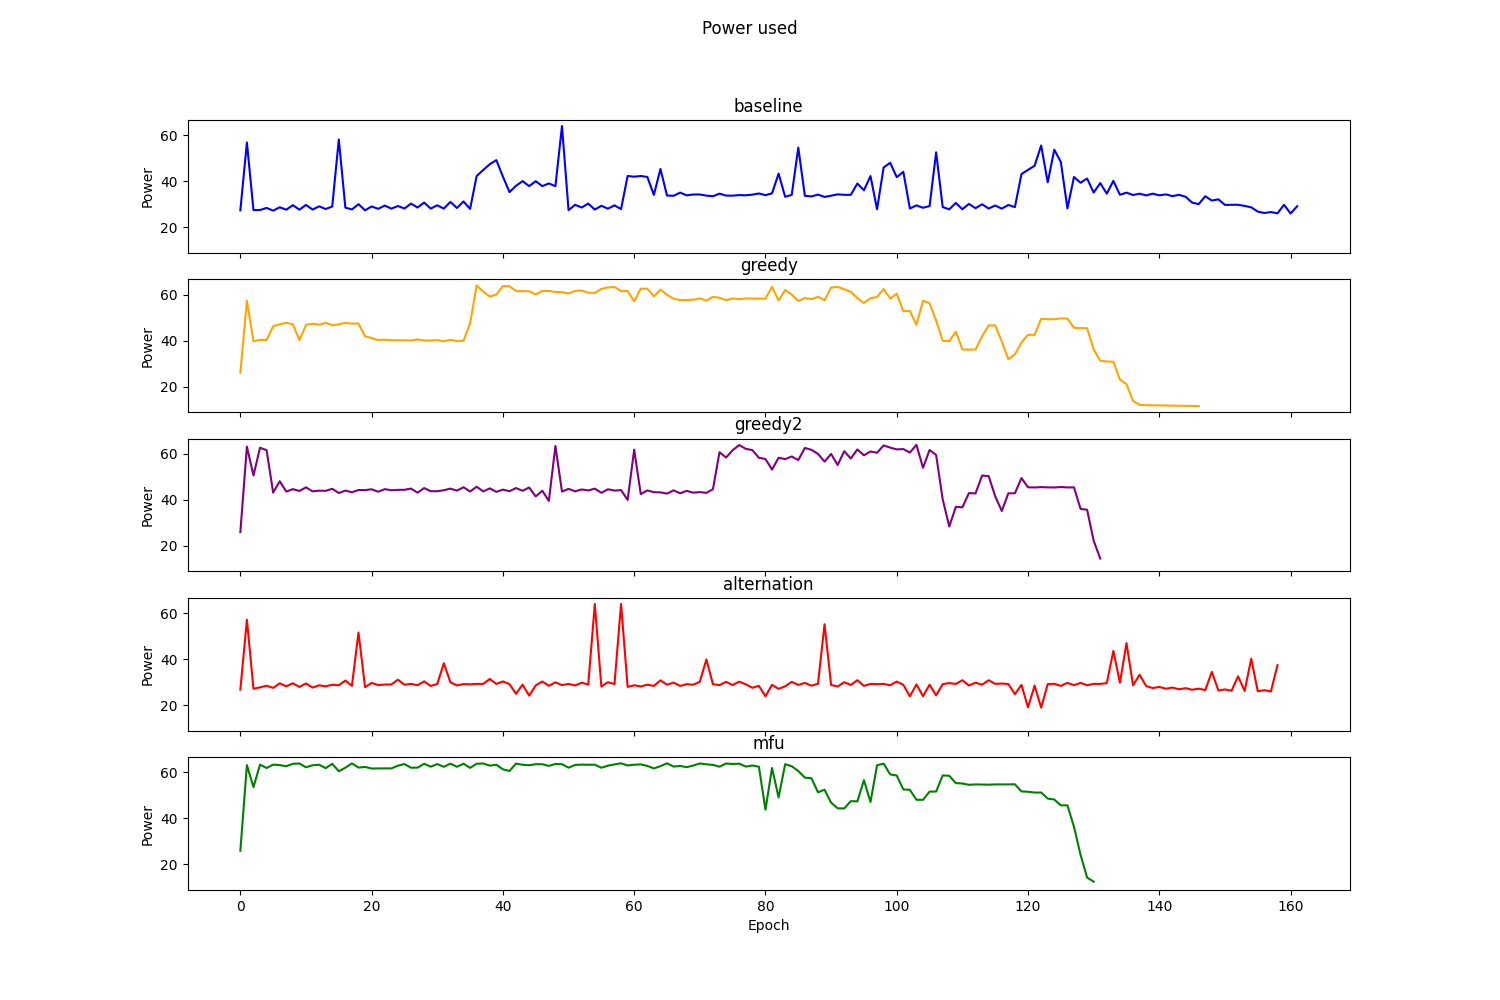

Source data for this figure (header and first rows):
Epoch, RoundRobin, Greedy, TemPo, Alternation, MFU
0, 27.35, 25.97, 25.97, 26.77, 25.97
1, 56.85, 57.28, 63.14, 57.18, 63.19
2, 27.47, 39.67, 50.59, 27.13, 53.62
3, 27.47, 40.3, 62.66, 27.75, 63.41
4, 28.41, 40.28, 61.6, 28.45, 61.95
5, 27.22, 46.23, 43.14, 27.52, 63.4
6, 28.67, 47.09, 48.08, 29.5, 63.2
7, 27.63, 47.71, 43.6, 28.2, 62.72
8, 29.6, 47.05, 44.66, 29.52, 63.76
9, 27.63, 40.2, 43.86, 27.93, 63.91
10, 29.7, 46.83, 45.45, 29.43, 62.25
11, 27.69, 47.32, 43.68, 27.64, 63.14
12, 29.08, 46.84, 43.99, 28.65, 63.37
13, 27.92, 47.72, 43.93, 28.18, 61.89
14, 29.01, 46.68, 44.8, 28.88, 63.76
15, 58.16, 47.05, 42.97, 28.65, 60.54
16, 28.51, 47.69, 44.02, 30.71, 62.07
17, 27.73, 47.33, 43.3, 28.39, 63.94
18, 30.04, 47.4, 44.29, 51.61, 62.13
19, 27.35, 41.86, 44.24, 27.85, 62.4
20, 29.05, 41.04, 44.6, 29.68, 61.73
21, 28, 40.23, 43.52, 28.74, 61.76
22, 29.43, 40.38, 44.66, 28.98, 61.78
23, 28.08, 40.16, 44.18, 28.99, 61.75
24, 29.23, 40.1, 44.33, 31.09, 62.94
25, 28.14, 40.12, 44.37, 28.91, 63.67
26, 30.28, 40.02, 44.9, 29.25, 62.07
27, 28.57, 40.5, 43.12, 28.69, 62.1
28, 30.75, 40.01, 45.14, 30.36, 63.77
29, 28.1, 40.04, 43.76, 28.35, 62.51
30, 29.55, 40.17, 43.75, 29.21, 63.65
31, 28.1, 39.71, 44.18, 38.25, 62.45
32, 31.03, 40.31, 44.88, 29.95, 63.84
33, 28.37, 39.77, 44.02, 28.59, 62.49
34, 31.22, 39.95, 45.49, 29.16, 63.82
35, 27.97, 47.45, 43.62, 29.06, 62
36, 42.26, 63.97, 45.71, 29.26, 63.81
37, 44.89, 61.25, 43.65, 29.24, 63.92
38, 47.41, 59.14, 45.01, 31.4, 62.97
39, 49.18, 59.97, 43.48, 29.24, 63.37
40, 42.02, 63.68, 44.45, 30.32, 61.4
41, 35.27, 63.61, 43.77, 29.15, 60.65
42, 38.03, 61.52, 45.14, 24.95, 63.87
43, 40.07, 61.49, 43.92, 28.94, 63.35
44, 37.88, 61.43, 45.38, 24.15, 63.14
45, 40.02, 60.06, 41.48, 28.61, 63.61
46, 37.86, 61.55, 43.97, 30.3, 63.59
47, 39.04, 61.56, 39.53, 28.42, 62.86
48, 37.85, 61.1, 63.42, 29.93, 63.7
49, 64, 61.04, 43.58, 28.74, 63.61
50, 27.43, 60.47, 44.79, 29.25, 62.09
51, 29.76, 61.58, 43.69, 28.57, 63.28
52, 28.57, 61.75, 44.53, 29.78, 63.43
53, 30.28, 60.79, 44.1, 28.97, 63.34
54, 27.68, 60.7, 44.88, 64, 63.39
55, 29.32, 62.45, 43.07, 28.13, 62.07
56, 28.06, 63.11, 44.59, 29.98, 62.95
57, 29.53, 63.29, 44.03, 29.17, 63.52
58, 27.86, 61.5, 44.24, 64, 63.98
59, 42.29, 61.54, 39.95, 27.95, 63.05
... 102 more rows
